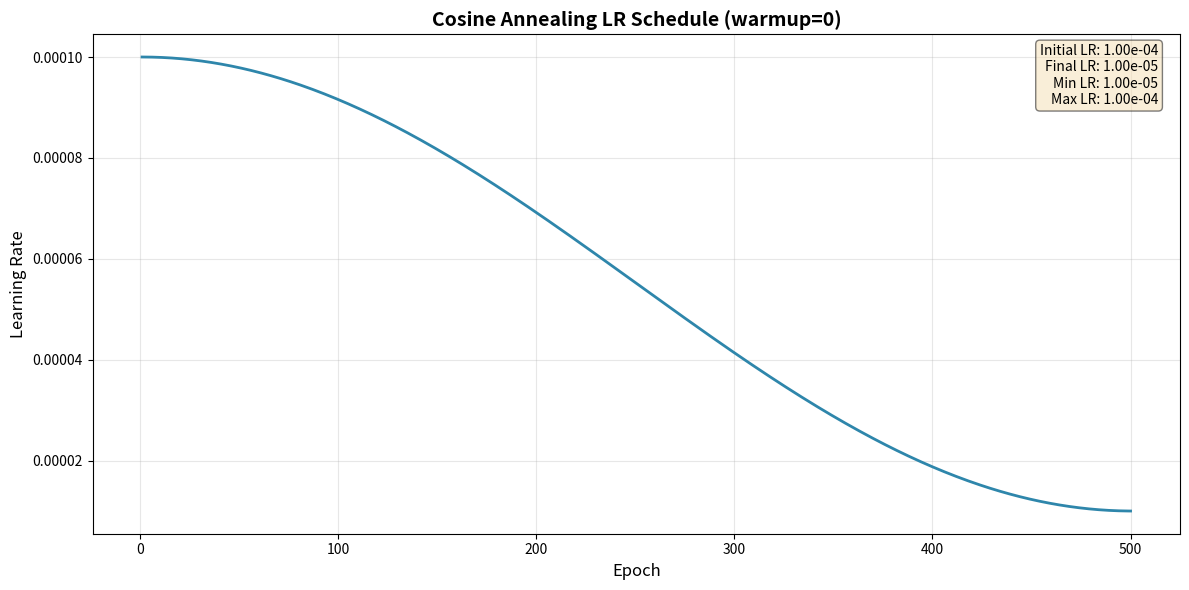

Python code for this plot:
#!/usr/bin/env python3
"""
Plot learning rate scheduler over training epochs.

Usage:
    python plot_lr_sch.py --epochs 500 --scheduler cosine --lr 1e-4
    python plot_lr_sch.py --epochs 500 --scheduler linear --lr 1e-4 --warmup 10
"""

import argparse
import matplotlib.pyplot as plt
import numpy as np
from pathlib import Path


def get_cosine_schedule(lr: float, epochs: int, warmup_epochs: int = 0, min_lr: float = 0.0):
    """Cosine annealing learning rate schedule with optional warmup."""
    lrs = []

    for epoch in range(epochs):
        if epoch < warmup_epochs:
            # Linear warmup
            lr_value = lr * (epoch + 1) / warmup_epochs
        else:
            # Cosine annealing
            progress = (epoch - warmup_epochs) / (epochs - warmup_epochs)
            lr_value = min_lr + (lr - min_lr) * 0.5 * (1 + np.cos(np.pi * progress))

        lrs.append(lr_value)

    return lrs


def get_linear_schedule(lr: float, epochs: int, warmup_epochs: int = 0, min_lr: float = 0.0):
    """Linear decay learning rate schedule with optional warmup."""
    lrs = []

    for epoch in range(epochs):
        if epoch < warmup_epochs:
            # Linear warmup
            lr_value = lr * (epoch + 1) / warmup_epochs
        else:
            # Linear decay
            progress = (epoch - warmup_epochs) / (epochs - warmup_epochs)
            lr_value = lr - (lr - min_lr) * progress

        lrs.append(lr_value)

    return lrs


def get_step_schedule(lr: float, epochs: int, step_size: int = 100, gamma: float = 0.1):
    """Step decay learning rate schedule."""
    lrs = []

    for epoch in range(epochs):
        lr_value = lr * (gamma ** (epoch // step_size))
        lrs.append(lr_value)

    return lrs


def get_exponential_schedule(lr: float, epochs: int, gamma: float = 0.95):
    """Exponential decay learning rate schedule."""
    lrs = []

    for epoch in range(epochs):
        lr_value = lr * (gamma ** epoch)
        lrs.append(lr_value)

    return lrs


def get_constant_schedule(lr: float, epochs: int):
    """Constant learning rate (no decay)."""
    return [lr] * epochs


def plot_scheduler(scheduler_type: str, lr: float, epochs: int, output_path: Path = None, **kwargs):
    """Plot learning rate schedule."""

    # Get learning rate values
    if scheduler_type == 'cosine':
        lrs = get_cosine_schedule(lr, epochs, **kwargs)
        title = f'Cosine Annealing LR Schedule (warmup={kwargs.get("warmup_epochs", 0)})'
    elif scheduler_type == 'linear':
        lrs = get_linear_schedule(lr, epochs, **kwargs)
        title = f'Linear Decay LR Schedule (warmup={kwargs.get("warmup_epochs", 0)})'
    elif scheduler_type == 'step':
        lrs = get_step_schedule(lr, epochs, **kwargs)
        title = f'Step Decay LR Schedule (step_size={kwargs.get("step_size", 100)}, gamma={kwargs.get("gamma", 0.1)})'
    elif scheduler_type == 'exponential':
        lrs = get_exponential_schedule(lr, epochs, **kwargs)
        title = f'Exponential Decay LR Schedule (gamma={kwargs.get("gamma", 0.95)})'
    elif scheduler_type == 'constant':
        lrs = get_constant_schedule(lr, epochs)
        title = 'Constant LR Schedule'
    else:
        raise ValueError(f"Unknown scheduler type: {scheduler_type}")

    # Create plot
    fig, ax = plt.subplots(figsize=(12, 6))

    epochs_range = range(1, epochs + 1)
    ax.plot(epochs_range, lrs, linewidth=2, color='#2E86AB')

    ax.set_xlabel('Epoch', fontsize=12)
    ax.set_ylabel('Learning Rate', fontsize=12)
    ax.set_title(title, fontsize=14, fontweight='bold')
    ax.grid(True, alpha=0.3)

    # Add statistics
    stats_text = f"Initial LR: {lr:.2e}\n"
    stats_text += f"Final LR: {lrs[-1]:.2e}\n"
    stats_text += f"Min LR: {min(lrs):.2e}\n"
    stats_text += f"Max LR: {max(lrs):.2e}"

    ax.text(0.98, 0.98, stats_text,
            transform=ax.transAxes,
            fontsize=10,
            verticalalignment='top',
            horizontalalignment='right',
            bbox=dict(boxstyle='round', facecolor='wheat', alpha=0.5))

    plt.tight_layout()

    # Save or show
    if output_path:
        plt.savefig(output_path, dpi=150, bbox_inches='tight')
        print(f"✓ Plot saved to {output_path}")
    else:
        plt.show()

    plt.close()


def main():
    parser = argparse.ArgumentParser(
        description='Plot learning rate scheduler over training epochs',
        formatter_class=argparse.RawDescriptionHelpFormatter,
        epilog="""
Examples:
  # Cosine schedule with warmup
  python plot_lr_sch.py --epochs 500 --scheduler cosine --lr 1e-4 --warmup 10

  # Linear decay
  python plot_lr_sch.py --epochs 500 --scheduler linear --lr 1e-4 --warmup 5

  # Step decay
  python plot_lr_sch.py --epochs 500 --scheduler step --lr 1e-4 --step-size 100 --gamma 0.5

  # Exponential decay
  python plot_lr_sch.py --epochs 500 --scheduler exponential --lr 1e-4 --gamma 0.99

  # Constant (no decay)
  python plot_lr_sch.py --epochs 500 --scheduler constant --lr 1e-4

  # Save to file
  python plot_lr_sch.py --epochs 500 --scheduler cosine --lr 1e-4 --warmup 10 -o scheduler.png
        """
    )

    parser.add_argument('--epochs', type=int, default=500,
                        help='Number of training epochs (default: 500, matches production)')
    parser.add_argument('--scheduler', type=str, default='cosine',
                        choices=['cosine', 'linear', 'step', 'exponential', 'constant'],
                        help='Scheduler type (default: cosine, matches production)')
    parser.add_argument('--lr', type=float, default=1e-4,
                        help='Initial learning rate (default: 1e-4, matches production)')
    parser.add_argument('--warmup', type=int, default=0,
                        help='Number of warmup epochs (default: 0, matches production)')
    parser.add_argument('--min-lr', type=float, default=1e-5,
                        help='Minimum learning rate for cosine/linear (default: 1e-5, matches production eta_min)')
    parser.add_argument('--step-size', type=int, default=100,
                        help='Step size for step scheduler (default: 100)')
    parser.add_argument('--gamma', type=float, default=0.1,
                        help='Decay factor for step/exponential scheduler (default: 0.1)')
    parser.add_argument('-o', '--output', type=str, default=None,
                        help='Output file path (default: show plot)')

    args = parser.parse_args()

    # Prepare kwargs based on scheduler type
    kwargs = {}
    if args.scheduler in ['cosine', 'linear']:
        kwargs['warmup_epochs'] = args.warmup
        kwargs['min_lr'] = args.min_lr
    elif args.scheduler == 'step':
        kwargs['step_size'] = args.step_size
        kwargs['gamma'] = args.gamma
    elif args.scheduler == 'exponential':
        kwargs['gamma'] = args.gamma

    # Plot
    output_path = Path(args.output) if args.output else None
    plot_scheduler(args.scheduler, args.lr, args.epochs, output_path, **kwargs)


if __name__ == '__main__':
    main()
